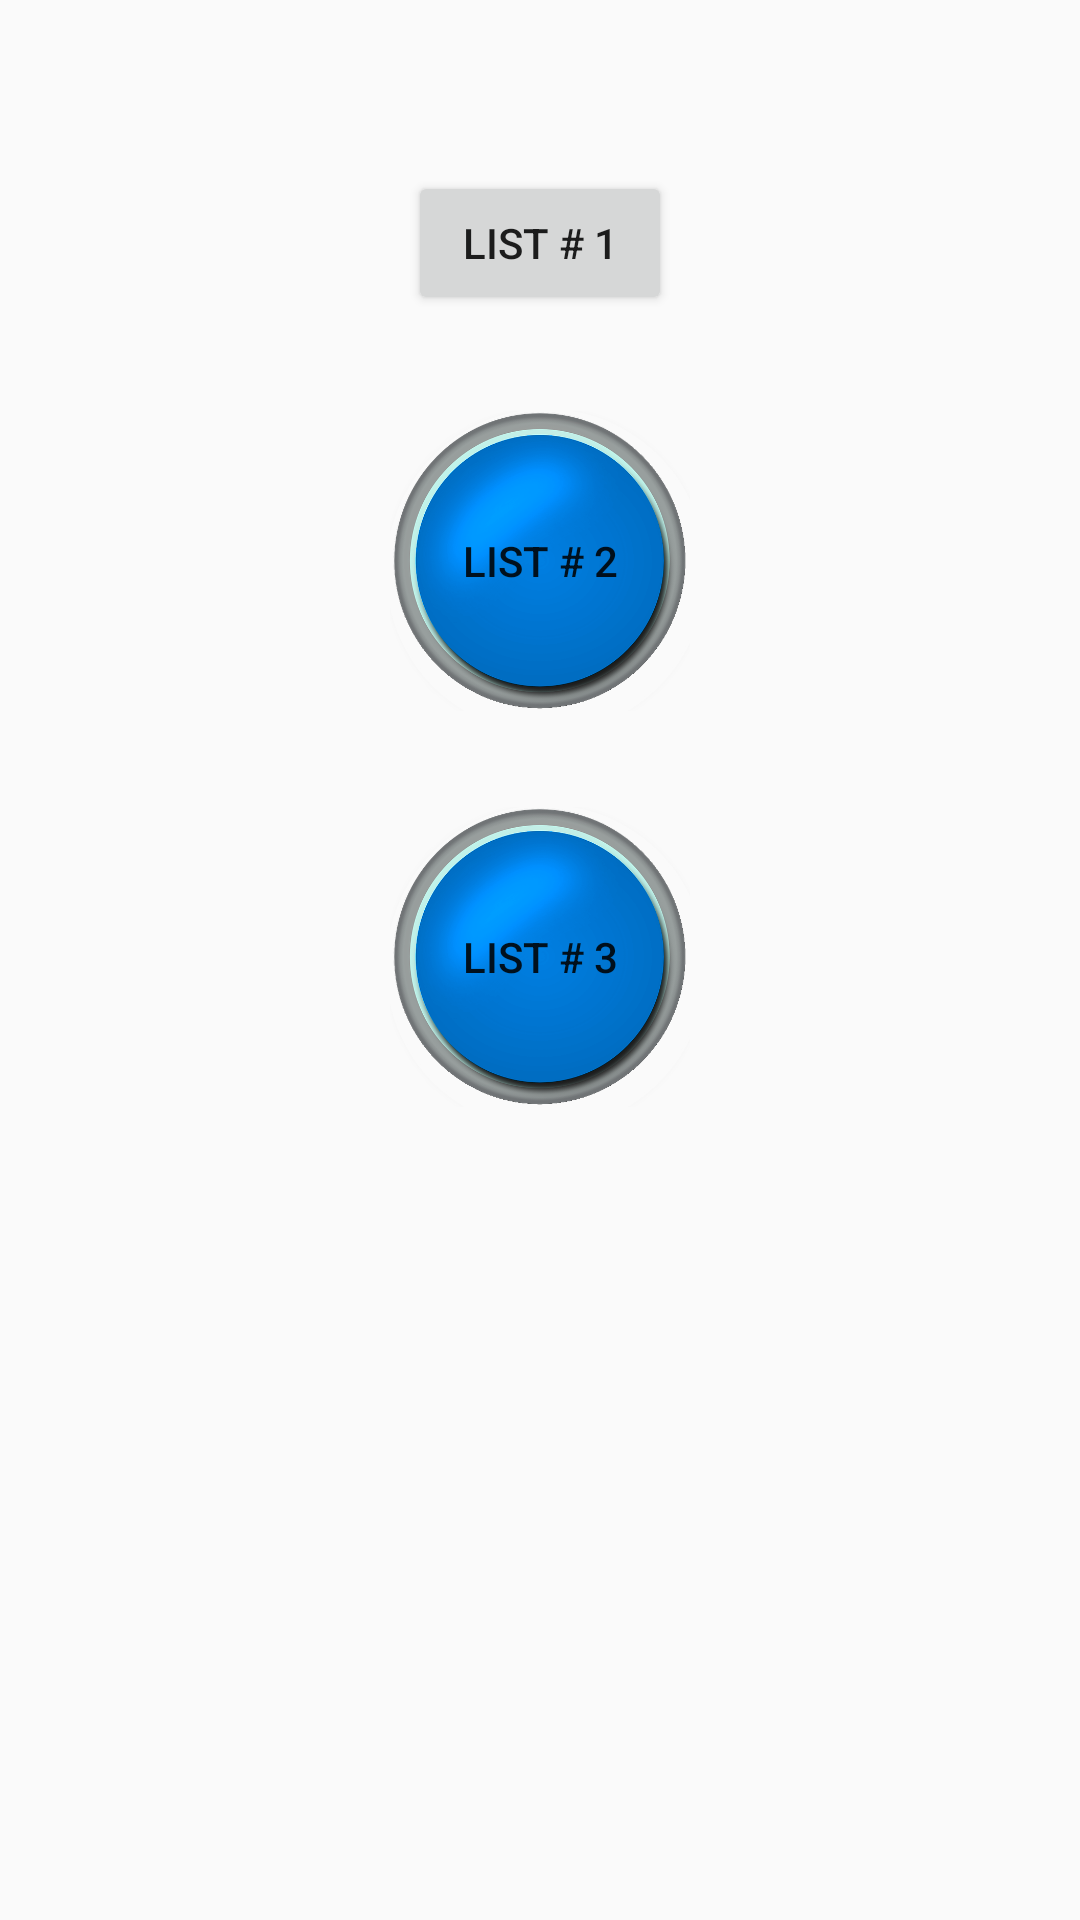

Write the Android layout XML for this screen, with the resource values it uses.
<!-- AndroidManifest.xml: application theme AppTheme -->
<!-- res/layout/activity_main.xml -->
<?xml version="1.0" encoding="utf-8"?>
<android.support.constraint.ConstraintLayout xmlns:android="http://schemas.android.com/apk/res/android"
    xmlns:app="http://schemas.android.com/apk/res-auto"
    xmlns:tools="http://schemas.android.com/tools"
    android:layout_width="match_parent"
    android:layout_height="match_parent"
    tools:context=".MainActivity">


    <Button
        android:id="@+id/button1"
        android:layout_width="wrap_content"
        android:layout_height="wrap_content"
        android:layout_marginEnd="148dp"
        android:layout_marginLeft="148dp"
        android:layout_marginRight="148dp"
        android:layout_marginStart="148dp"
        android:layout_marginTop="57dp"
        android:text="List # 1"
        app:layout_constraintEnd_toEndOf="parent"
        app:layout_constraintStart_toStartOf="parent"
        app:layout_constraintTop_toTopOf="parent" />

    <Button
        android:id="@+id/button2"
        android:layout_width="100dp"
        android:layout_height="100dp"
        android:layout_marginEnd="148dp"
        android:layout_marginLeft="148dp"
        android:layout_marginRight="148dp"
        android:layout_marginStart="148dp"
        android:layout_marginTop="32dp"
        android:background="@drawable/button_blue"
        android:text="List # 2"
        app:layout_constraintEnd_toEndOf="parent"
        app:layout_constraintStart_toStartOf="parent"
        app:layout_constraintTop_toBottomOf="@+id/button1" />

    <Button
        android:id="@+id/button3"
        android:layout_width="100dp"
        android:layout_height="100dp"
        android:layout_marginEnd="148dp"
        android:layout_marginLeft="148dp"
        android:layout_marginRight="148dp"
        android:layout_marginStart="148dp"
        android:layout_marginTop="32dp"
        android:background="@drawable/button_blue"
        android:text="List # 3"
        app:layout_constraintEnd_toEndOf="parent"
        app:layout_constraintStart_toStartOf="parent"
        app:layout_constraintTop_toBottomOf="@+id/button2" />
    
</android.support.constraint.ConstraintLayout>
<!-- resources referenced by this layout -->
<resources>
  <!-- drawable button_blue (drawable) -->
  <?xml version="1.0" encoding="utf-8"?>
  <selector xmlns:android="http://schemas.android.com/apk/res/android">
      <item android:state_pressed="true"
          android:drawable="@drawable/blue1">
          <shape xmlns:android="http://schemas.android.com/apk/res/android"
              android:shape="oval">
              <size android:width="150dp" android:height="150dp"/>
          </shape>
      </item>
      <item android:state_enabled="false" android:drawable="@drawable/blue2">
          <shape xmlns:android="http://schemas.android.com/apk/res/android"
              android:shape="oval">
              <size android:width="150dp" android:height="150dp"/>
          </shape>
      </item>
      <item android:drawable="@drawable/blue2">
          <shape xmlns:android="http://schemas.android.com/apk/res/android"
              android:shape="oval">
              <size android:width="150dp" android:height="150dp"/>
          </shape>
      </item>
  </selector>
  <style name="AppTheme" parent="Theme.AppCompat.Light.DarkActionBar">
          
          <item name="colorPrimary">@color/colorPrimary</item>
          <item name="colorPrimaryDark">@color/colorPrimaryDark</item>
          <item name="colorAccent">@color/colorAccent</item>
      </style>
  <!-- drawable blue1: png bitmap (drawable, 144728 bytes) -->
  <!-- drawable blue2: png bitmap (drawable, 137244 bytes) -->
  <!-- not gathered from this repository: default colours our renderer supplied (Android Studio template values) -->
  <color name="colorPrimary">#FF6200EE</color>
  <color name="colorPrimaryDark">#FF3700B3</color>
  <color name="colorAccent">#FF03DAC5</color>
</resources>
